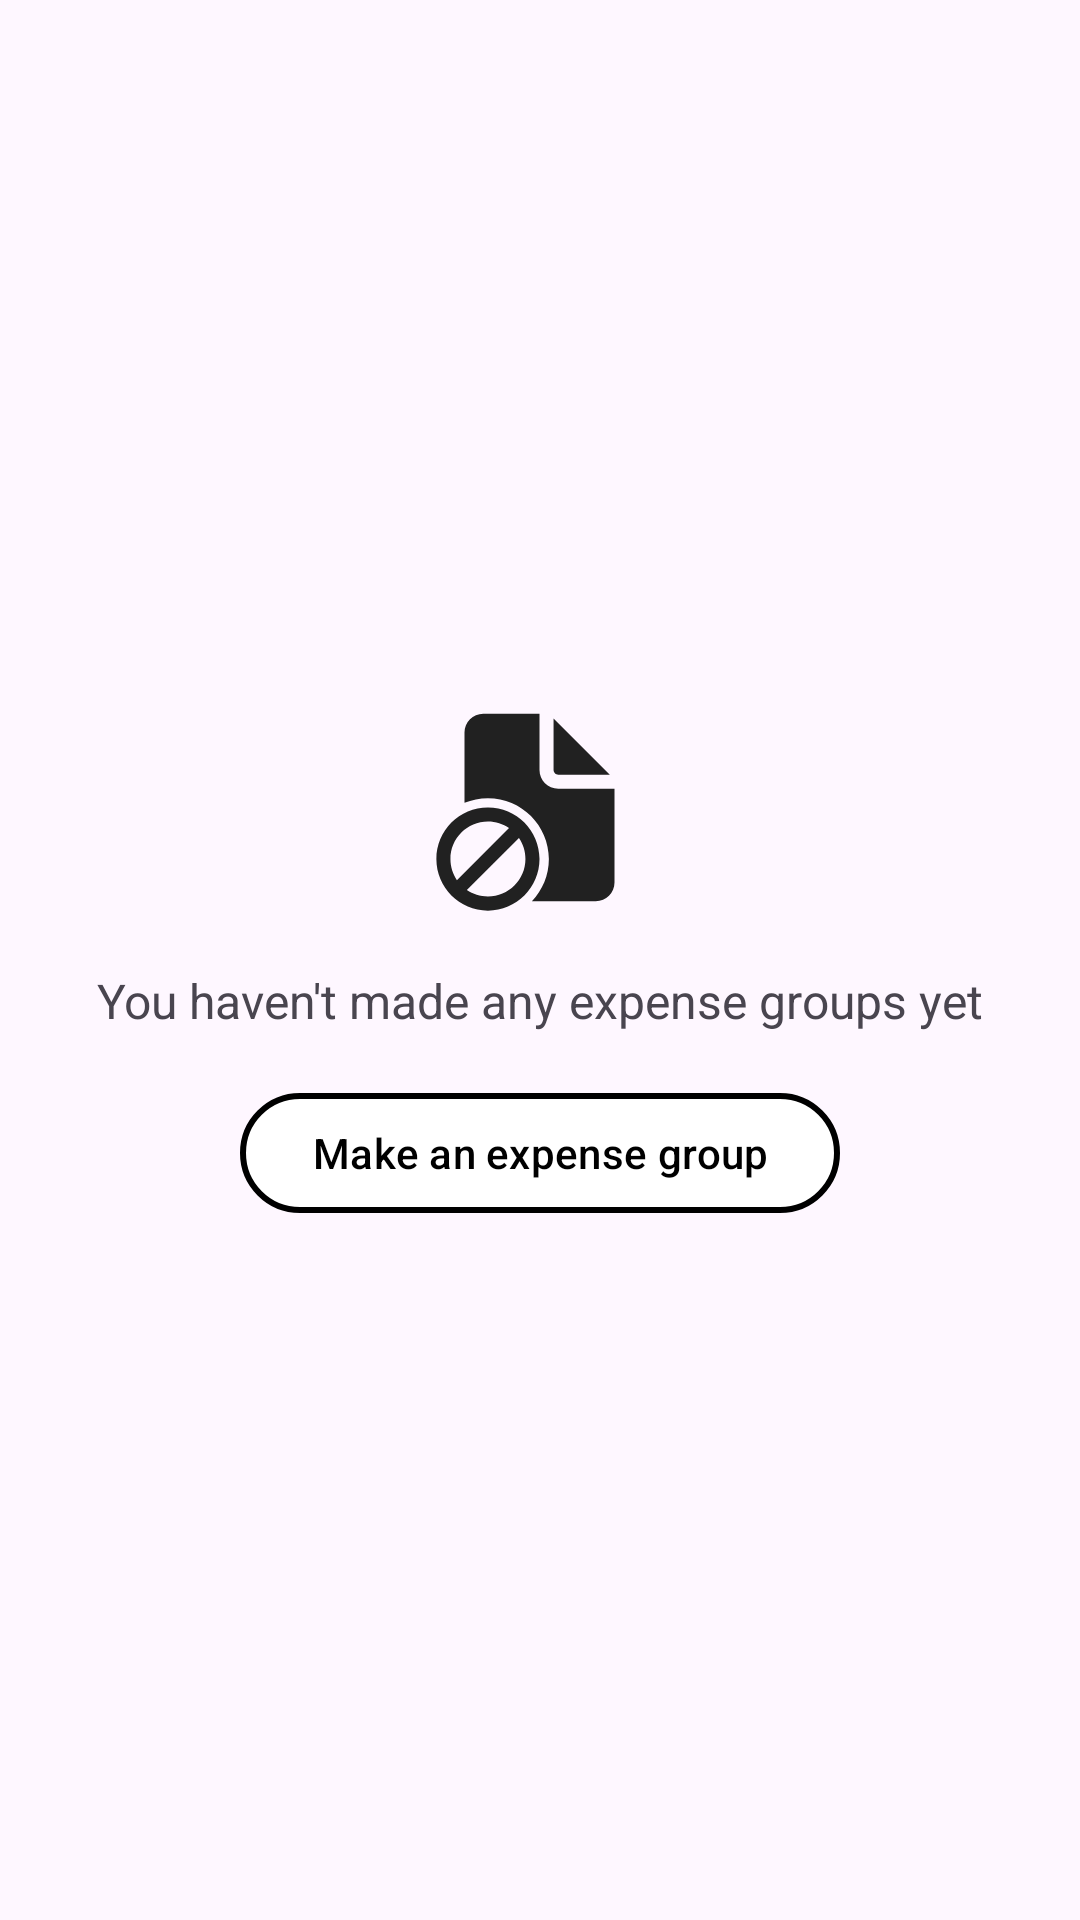

Here is an Android app screen rendered from its layout file. Give the layout XML and the strings, colors and styles it references.
<!-- AndroidManifest.xml: application theme Theme.ExpenseSplitter -->
<!-- res/layout/fragment_previous_expense_groups.xml -->
<?xml version="1.0" encoding="utf-8"?>
<LinearLayout
    xmlns:android="http://schemas.android.com/apk/res/android"
    xmlns:tools="http://schemas.android.com/tools"
    android:orientation="vertical"
    android:gravity="center"
    android:layout_width="match_parent"
    android:layout_height="match_parent"
    tools:context=".ui.fragments.PreviousGroupsFragment">
    <FrameLayout
        android:layout_width="match_parent"
        android:layout_height="0dp"
        android:layout_weight="1">
        <androidx.recyclerview.widget.RecyclerView
            android:layout_width="match_parent"
            android:layout_height="match_parent"
            android:layout_margin="16dp"
            />
        <LinearLayout
            android:id="@+id/llEmpty"
            android:layout_width="match_parent"
            android:layout_height="match_parent"
            android:gravity="center"
            android:orientation="vertical"
            >
            <ImageView
                android:layout_width="75dp"
                android:layout_height="75dp"
                android:src="@drawable/nothing"
                android:layout_marginBottom="16dp"
                />
            <TextView
                android:layout_width="wrap_content"
                android:layout_height="wrap_content"
                android:text="@string/you_haven_t_made_any_expense_groups_yet"
                android:textSize="16sp"
                android:layout_marginBottom="16dp"
                />
            <com.google.android.material.button.MaterialButton
                android:id="@+id/mbMake"
                android:layout_width="wrap_content"
                android:layout_height="wrap_content"
                android:text="@string/make_an_expense_group"
                style="@style/BAWButton"
                />
        </LinearLayout>
    </FrameLayout>
</LinearLayout>
<!-- resources referenced by this layout -->
<resources>
  <!-- drawable nothing (drawable) -->
  <vector xmlns:android="http://schemas.android.com/apk/res/android"
      android:width="800dp"
      android:height="800dp"
      android:viewportWidth="24"
      android:viewportHeight="24">
    <path
        android:pathData="M12,2V8C12,9.105 12.895,10 14,10H20V20C20,21.105 19.105,22 18,22H11.19C12.311,20.832 13,19.247 13,17.5C13,13.91 10.09,11 6.5,11C5.614,11 4.77,11.177 4,11.498V4C4,2.895 4.895,2 6,2H12Z"
        android:fillColor="#212121"/>
    <path
        android:pathData="M13.5,2.5V8C13.5,8.276 13.724,8.5 14,8.5H19.5L13.5,2.5Z"
        android:fillColor="#212121"/>
    <path
        android:pathData="M12,17.5C12,20.538 9.538,23 6.5,23C3.462,23 1,20.538 1,17.5C1,14.462 3.462,12 6.5,12C9.538,12 12,14.462 12,17.5ZM2.5,17.5C2.5,18.333 2.755,19.108 3.191,19.748L8.748,14.191C8.108,13.755 7.334,13.5 6.5,13.5C4.291,13.5 2.5,15.291 2.5,17.5ZM6.5,21.5C8.709,21.5 10.5,19.709 10.5,17.5C10.5,16.667 10.245,15.892 9.809,15.252L4.252,20.809C4.892,21.245 5.666,21.5 6.5,21.5Z"
        android:fillColor="#212121"/>
  </vector>
  <string name="make_an_expense_group">Make an expense group</string>
  <string name="you_haven_t_made_any_expense_groups_yet">You haven\'t made any expense groups yet</string>
  <style name="BAWButton">
          <item name="backgroundTint">@color/white</item>
          <item name="strokeColor">@color/black</item>
          <item name="strokeWidth">2dp</item>
          <item name="android:textColor">@color/black</item>
      </style>
  <style name="Theme.ExpenseSplitter" parent="Base.Theme.ExpenseSplitter" />
  <color name="white">#FFFFFFFF</color>
  <color name="black">#FF000000</color>
  <style name="Base.Theme.ExpenseSplitter" parent="Theme.Material3.DayNight.NoActionBar">
          
          
      </style>
</resources>
